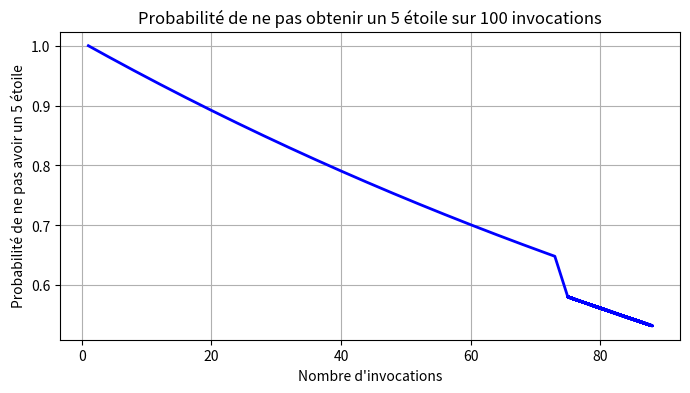

Reproduce this figure in Python.
import matplotlib.pyplot as plt


nombre_invoc=90
prob_succes = 0.006
compteur=1

x_valeur=[]
y_valeur=[]
for k in range(1,nombre_invoc+1):
        if compteur<=73:
                x_valeur.append(k)
                y_valeur.append((1-prob_succes)**(k-1))
                compteur+=1
        elif 73<compteur:
                for k in range(nombre_invoc-15,nombre_invoc-1):
                        x_valeur.append(k)
                        y_valeur.append((1-prob_succes)**(k-1)-0.06)
                        compteur+=1
#        elif compteur==90:
 #               compteur+=1
  #              x_valeur.append(k)
   #             y_valeur.append(0)






# Création du graphique
plt.figure(figsize=(8, 4))
plt.plot(x_valeur, y_valeur, marker='', color='b', linestyle='-', linewidth=2, markersize=8, label='Probabilité de ne pas obtenir de 5 étoiles')
plt.xlabel('Nombre d\'invocations')
plt.ylabel('Probabilité de ne pas avoir un 5 étoile')
plt.title('Probabilité de ne pas obtenir un 5 étoile sur 100 invocations')
plt.grid(True)
plt.show()
